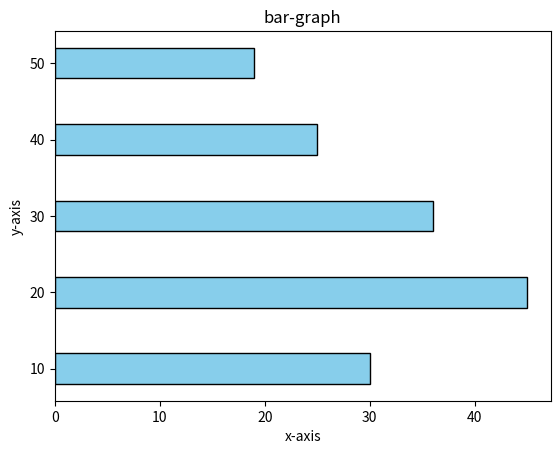

Python code for this plot:
import matplotlib.pyplot as plt

x = [10,20,30,40,50]
y = [30,45,36,25,19]

plt.barh(x,y,label="x vs y",color="skyblue",edgecolor="black",height=4)
plt.title("bar-graph")
plt.xlabel("x-axis")
plt.ylabel("y-axis")
plt.show()